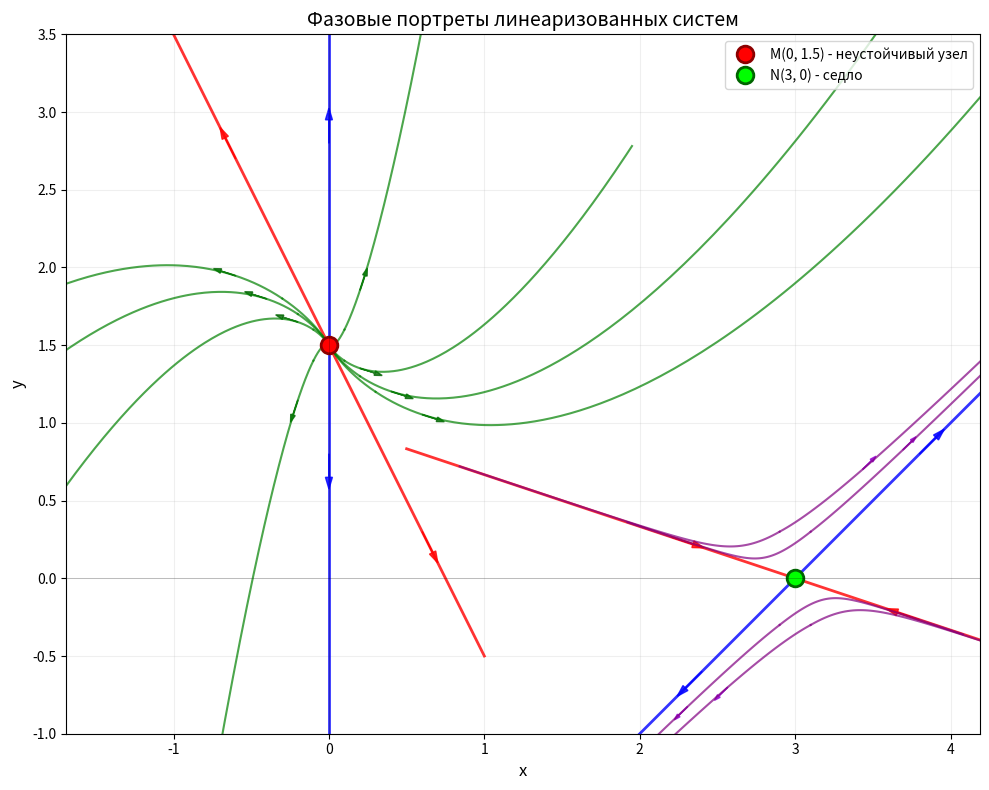

Write Python code to recreate this figure.
import numpy as np
import matplotlib.pyplot as plt

def f_system(x,y):
    if abs(x*y)<=1:
        f1=np.arcsin(x*y)
    else:
        f1=np.sign(x*y)*np.pi/2
    f2=np.exp(x+2*y-3)-1
    return f1, f2

def euler_system(f, x0, y0, b, n):
    h = (b - 0) / n
    x = [x0]
    y = [y0]
    for i in range(n):
        dx, dy = f(x[-1], y[-1])
        x_i = x[-1] + h * dx
        y_i = y[-1] + h * dy
        x.append(x_i)
        y.append(y_i)
    return x, y

def add_arrow(ax, x, y, dx, dy, color='blue', scale=0.1):
    norm = np.sqrt(dx**2 + dy**2)
    if norm > 0:
        ax.arrow(x, y, dx / norm * scale, dy / norm * scale,head_width=scale * 0.3, head_length=scale * 0.5, fc=color, ec=color, alpha=0.8)

def linearized_M(x, y):
    u = x - 0
    v = y - 1.5
    f1 = 1.5 * u
    f2 = u + 2 * v
    return f1, f2

def linearized_N(x, y):
    u = x - 3
    v = y - 0
    f1 = 3 * v
    f2 = u + 2 * v
    return f1, f2

plt.figure(figsize=(10, 8))

b_forward = 2.0
b_backward = -2.0
n = 150

x_vals_M1 = np.linspace(-1.0, 1.0, 100)
y_dir1 = -2 * x_vals_M1 + 1.5
plt.plot(x_vals_M1, y_dir1, 'r-', linewidth=2, alpha=0.8)

x_arrow = 0.6
y_arrow = -2 * x_arrow + 1.5
dx, dy = linearized_M(x_arrow, y_arrow)
add_arrow(plt.gca(), x_arrow, y_arrow, dx, dy, color='red', scale=0.15)

x_arrow2 = -0.6
y_arrow2 = -2 * x_arrow2 + 1.5
dx2, dy2 = linearized_M(x_arrow2, y_arrow2)
add_arrow(plt.gca(), x_arrow2, y_arrow2, dx2, dy2, color='red', scale=0.15)

plt.plot([0, 0], [-1, 3.5], 'b-', linewidth=2, alpha=0.8)
y_arrow_up = 2.8
dx_up, dy_up = linearized_M(0, y_arrow_up)
add_arrow(plt.gca(), 0, y_arrow_up, dx_up, dy_up, color='blue', scale=0.15)
y_arrow_down = 0.8
dx_down, dy_down = linearized_M(0, y_arrow_down)
add_arrow(plt.gca(), 0, y_arrow_down, dx_down, dy_down, color='blue', scale=0.15)

uzel_starts = [
    (0.1, 1.6), (0.1, 1.4),
    (-0.1, 1.6), (-0.1, 1.4),
    (0.2, 1.3), (-0.2, 1.7),
    (0.3, 1.2), (-0.3, 1.8),
]

for x0, y0 in uzel_starts:
    x_vals, y_vals = euler_system(linearized_M, x0, y0, b_forward, n)
    plt.plot(x_vals, y_vals, 'green', alpha=0.7, linewidth=1.5)
    x_vals_back, y_vals_back = euler_system(linearized_M, x0, y0, b_backward, n)
    plt.plot(x_vals_back, y_vals_back, 'green', alpha=0.7, linewidth=1.5)

    if len(x_vals) > 30:
        for idx in [15, 35]:
            if idx < len(x_vals):
                dx, dy = linearized_M(x_vals[idx], y_vals[idx])
    add_arrow(plt.gca(), x_vals[idx], y_vals[idx], dx, dy, color='darkgreen', scale=0.1)

x_vals1 = np.linspace(0.5, 5.0, 100)
y_vals1 = -x_vals1 / 3 + 1
plt.plot(x_vals1, y_vals1, 'r-', linewidth=2, alpha=0.8)

x_arrow_left = 2.2
y_arrow_left = -x_arrow_left / 3 + 1
dx_left, dy_left = linearized_N(x_arrow_left, y_arrow_left)
add_arrow(plt.gca(), x_arrow_left, y_arrow_left, dx_left, dy_left, color='red', scale=0.15)


x_arrow_right = 3.8
y_arrow_right = -x_arrow_right / 3 + 1
dx_right, dy_right = linearized_N(x_arrow_right, y_arrow_right)
add_arrow(plt.gca(), x_arrow_right, y_arrow_right, dx_right, dy_right, color='red', scale=0.15)

x_vals2 = np.linspace(1.5, 4.5, 100)
y_vals2 = x_vals2 - 3
plt.plot(x_vals2, y_vals2, 'b-', linewidth=2, alpha=0.8)

x_arrow_right_up = 3.8
y_arrow_right_up = x_arrow_right_up - 3
dx_right_up, dy_right_up = linearized_N(x_arrow_right_up, y_arrow_right_up)
add_arrow(plt.gca(), x_arrow_right_up, y_arrow_right_up, dx_right_up, dy_right_up, color='blue', scale=0.15)

x_arrow_left_down = 2.4
y_arrow_left_down = x_arrow_left_down - 3
dx_left_down, dy_left_down = linearized_N(x_arrow_left_down, y_arrow_left_down)
add_arrow(plt.gca(), x_arrow_left_down, y_arrow_left_down, dx_left_down, dy_left_down, color='blue', scale=0.15)

sedlo_starts = [
    (2.9, 0.3), (3.1, 0.3),
    (2.9, -0.3), (3.1, -0.3),

]

for x0, y0 in sedlo_starts:
    x_vals, y_vals = euler_system(linearized_N, x0, y0, b_forward, n//2)
    plt.plot(x_vals, y_vals, 'purple', alpha=0.7, linewidth=1.5)
    x_vals_back, y_vals_back = euler_system(linearized_N, x0, y0, b_backward, n//2)
    plt.plot(x_vals_back, y_vals_back, 'purple', alpha=0.7, linewidth=1.5)

    if len(x_vals) > 30:
        for idx in [20, 40]:
            if idx < len(x_vals):
                dx, dy = linearized_N(x_vals[idx], y_vals[idx])
    idx=15
    add_arrow(plt.gca(), x_vals[idx], y_vals[idx], dx, dy, color='darkviolet', scale=0.08)

plt.plot(0, 1.5, 'ro', markersize=12, markeredgewidth=2,markerfacecolor='red', markeredgecolor='darkred', label='M(0, 1.5) - неустойчивый узел')
plt.plot(3, 0, 'go', markersize=12, markeredgewidth=2,markerfacecolor='lime', markeredgecolor='darkgreen', label='N(3, 0) - седло')
plt.axhline(0, color='black', linewidth=0.5, alpha=0.3)
plt.axvline(0, color='black', linewidth=0.5, alpha=0.3)
plt.xlabel("x", fontsize=12)
plt.ylabel("y", fontsize=12)
plt.title("Фазовые портреты линеаризованных систем", fontsize=14)
plt.grid(True, alpha=0.2)
plt.legend(fontsize=10, loc='upper right')
plt.axis('equal')
plt.xlim(-1, 3.5)
plt.ylim(-1, 3.5)
plt.tight_layout()
plt.show()

